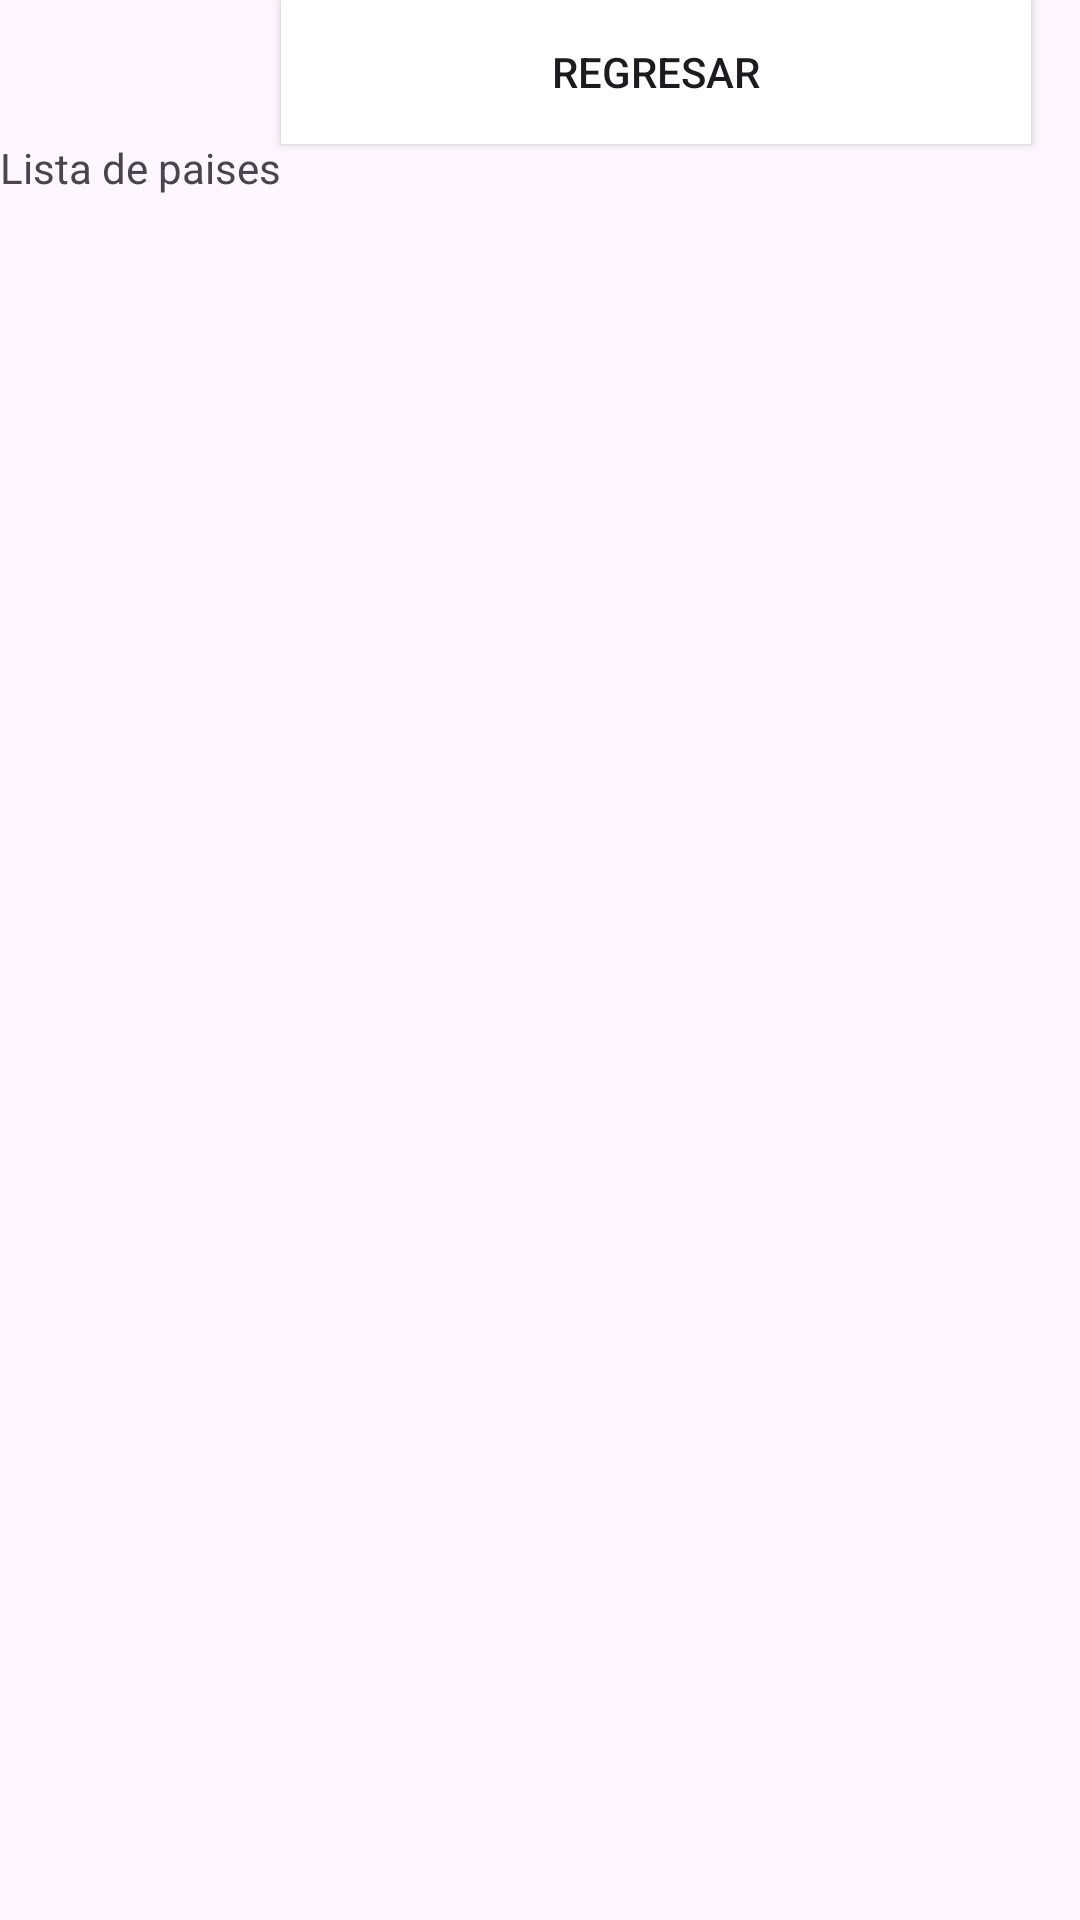

This screen was rendered from an Android layout file. Write that file and the resources it references.
<!-- AndroidManifest.xml: application theme Theme.ModuloIVV2 -->
<!-- res/layout/activity_country.xml -->
<?xml version="1.0" encoding="utf-8"?>
<LinearLayout xmlns:android="http://schemas.android.com/apk/res/android"
    xmlns:app="http://schemas.android.com/apk/res-auto"
    xmlns:tools="http://schemas.android.com/tools"
    android:id="@+id/main"
    android:layout_width="match_parent"
    android:layout_height="match_parent"
    tools:context=".ActivityCountry">

    <androidx.appcompat.widget.AppCompatTextView
        android:layout_width="wrap_content"
        android:layout_height="wrap_content"
        android:layout_marginTop="32dp"
        android:layout_marginBottom="32dp"
        android:text="Lista de paises"
        app:layout_constraintStart_toStartOf="parent"
        app:layout_constraintEnd_toEndOf="parent"
        app:layout_constraintTop_toTopOf="parent"
        >
    </androidx.appcompat.widget.AppCompatTextView>

    <androidx.appcompat.widget.AppCompatButton
        android:id="@+id/btnreturn"
        android:layout_width="250dp"
        android:layout_height="wrap_content"
        android:text="Regresar"
        app:layout_constraintBottom_toBottomOf="parent"
        app:layout_constraintEnd_toEndOf="parent"
        app:layout_constraintStart_toStartOf="parent"
        app:layout_constraintTop_toTopOf="parent"
        android:background="@color/white"
        >
    </androidx.appcompat.widget.AppCompatButton>

</LinearLayout>
<!-- resources referenced by this layout -->
<resources>
  <style name="Theme.ModuloIVV2" parent="Base.Theme.ModuloIVV2" />
  <style name="Base.Theme.ModuloIVV2" parent="Theme.Material3.DayNight.NoActionBar">
          
          
      </style>
  <!-- not gathered from this repository: default colours our renderer supplied (Android Studio template values) -->
  <color name="white">#FFFFFFFF</color>
</resources>
